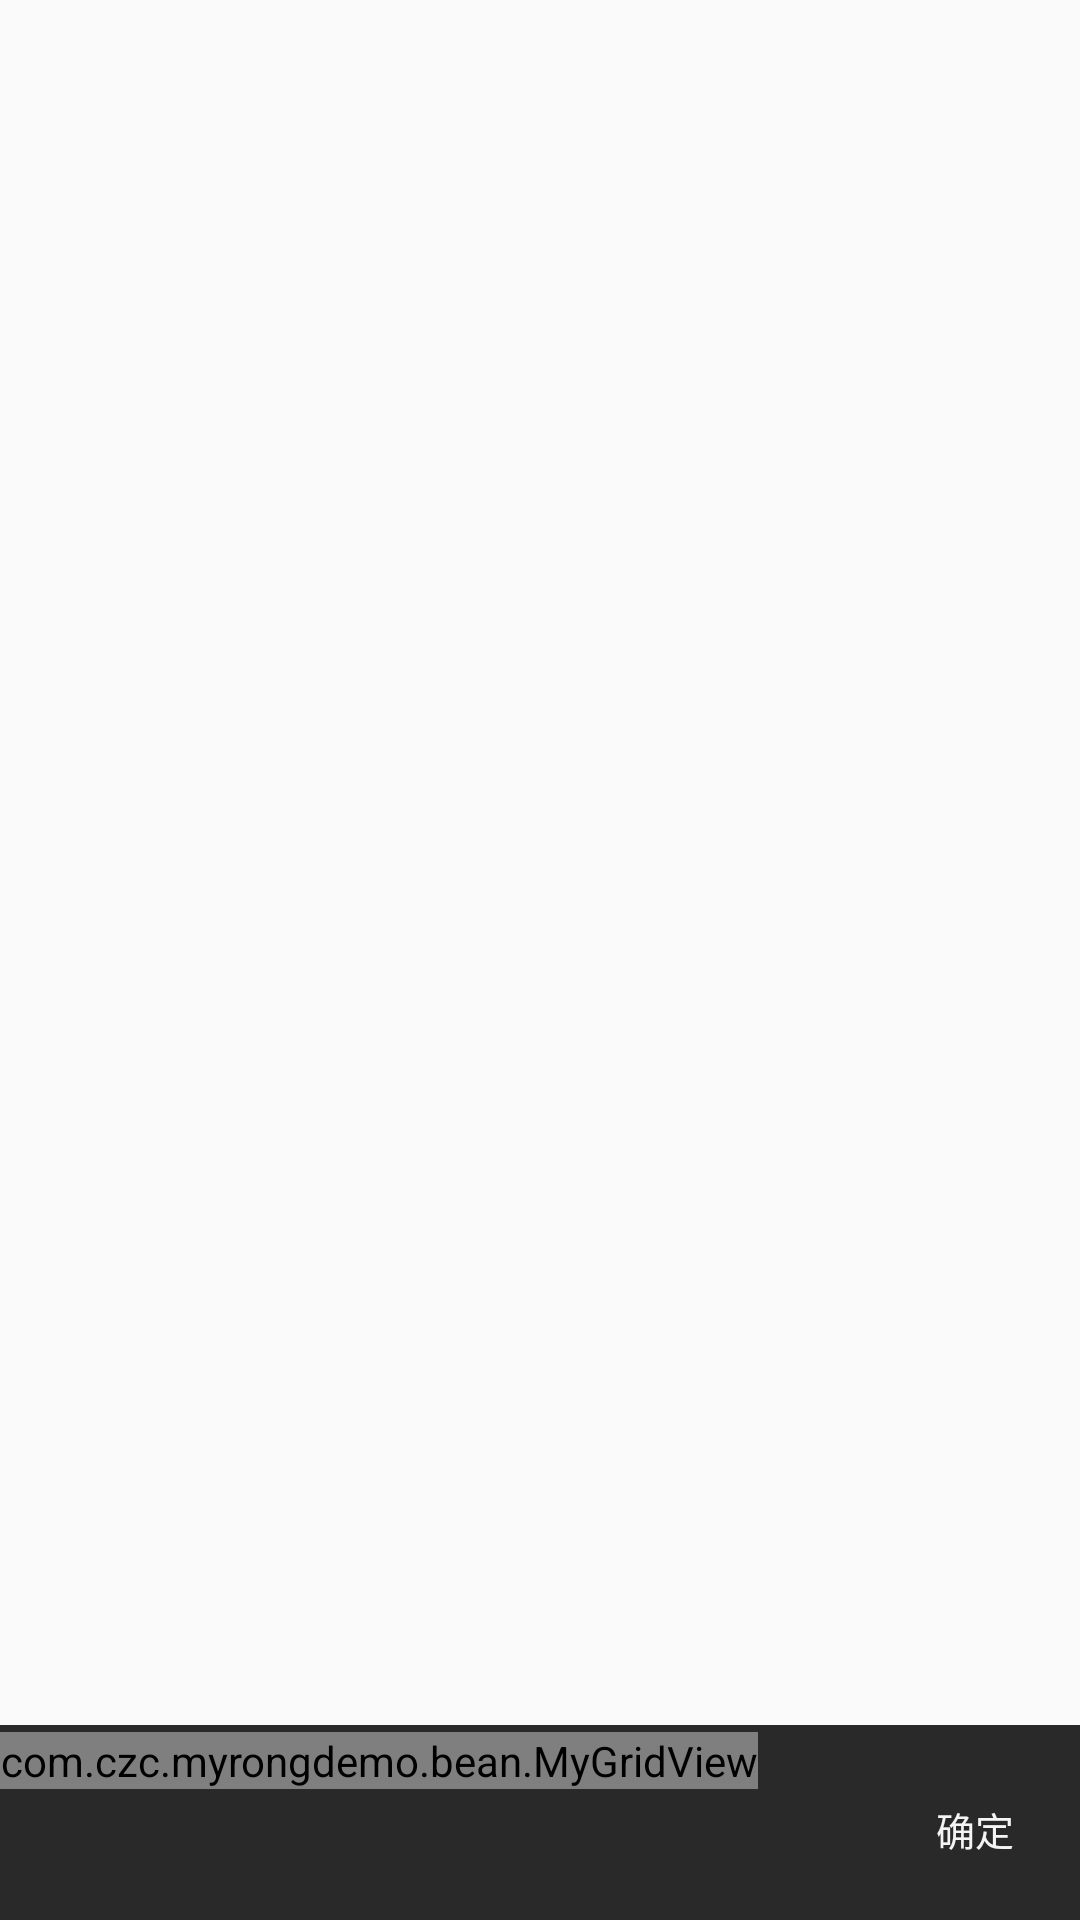

Layout XML and referenced resources for this Android screen:
<!-- AndroidManifest.xml: application theme AppTheme -->
<!-- res/layout/activity_photoalbum_gridview.xml -->
<?xml version="1.0" encoding="utf-8"?>
<LinearLayout xmlns:android="http://schemas.android.com/apk/res/android"
    android:layout_width="fill_parent"
    android:layout_height="fill_parent"
    android:orientation="vertical" >

   <RelativeLayout
        android:id="@+id/rl_shuju"
        android:layout_width="fill_parent"
        android:layout_height="fill_parent"
        android:orientation="vertical" >
    <GridView  
        android:id="@+id/photo_gridview"  
            android:layout_width="fill_parent"
            android:layout_height="fill_parent"
            android:layout_above="@+id/ll_bottom"
            android:layout_alignParentTop="true"
            android:gravity="center"
            android:listSelector="#50000000"
            android:numColumns="3"
            android:scrollbars="none" /> 
        <RelativeLayout
            android:id="@+id/ll_bottom"
            android:layout_width="fill_parent"
            android:layout_height="65dip"
            android:layout_alignParentBottom="true"
            android:background="#292929" 
            android:gravity="center_vertical">

            <HorizontalScrollView
                android:layout_width="fill_parent"
                android:layout_height="60dip"
                android:layout_marginRight="5dip"
                android:layout_toLeftOf="@+id/btn_sure"
                android:scrollbars="none" >

                <LinearLayout
                    android:layout_width="wrap_content"
                    android:layout_height="wrap_content"
                    android:gravity="center_vertical"
                    android:orientation="horizontal" >

                    <com.czc.myrongdemo.bean.MyGridView
                        android:id="@+id/gl_bottom"
                        android:layout_width="wrap_content"
                        android:layout_height="wrap_content"
                        android:scrollbars="none" />
                </LinearLayout>
            </HorizontalScrollView>

            <Button
                android:id="@+id/btn_sure"
                android:layout_width="60dip"
                android:layout_height="wrap_content"
                android:layout_alignParentRight="true"
                android:layout_centerVertical="true"
                android:layout_marginRight="5dip"
                android:background="@drawable/ssp_queding_btn"
                android:text="确定"
                android:textColor="#f4f4f4"
                android:textSize="13sp" 
                android:gravity="center"/>
 </RelativeLayout>
 </RelativeLayout>
</LinearLayout>
<!-- resources referenced by this layout -->
<resources>
  <style name="AppTheme" parent="AppBaseTheme">
          
      </style>
  <style name="AppBaseTheme" parent="Theme.AppCompat.Light">
          
      </style>
</resources>
